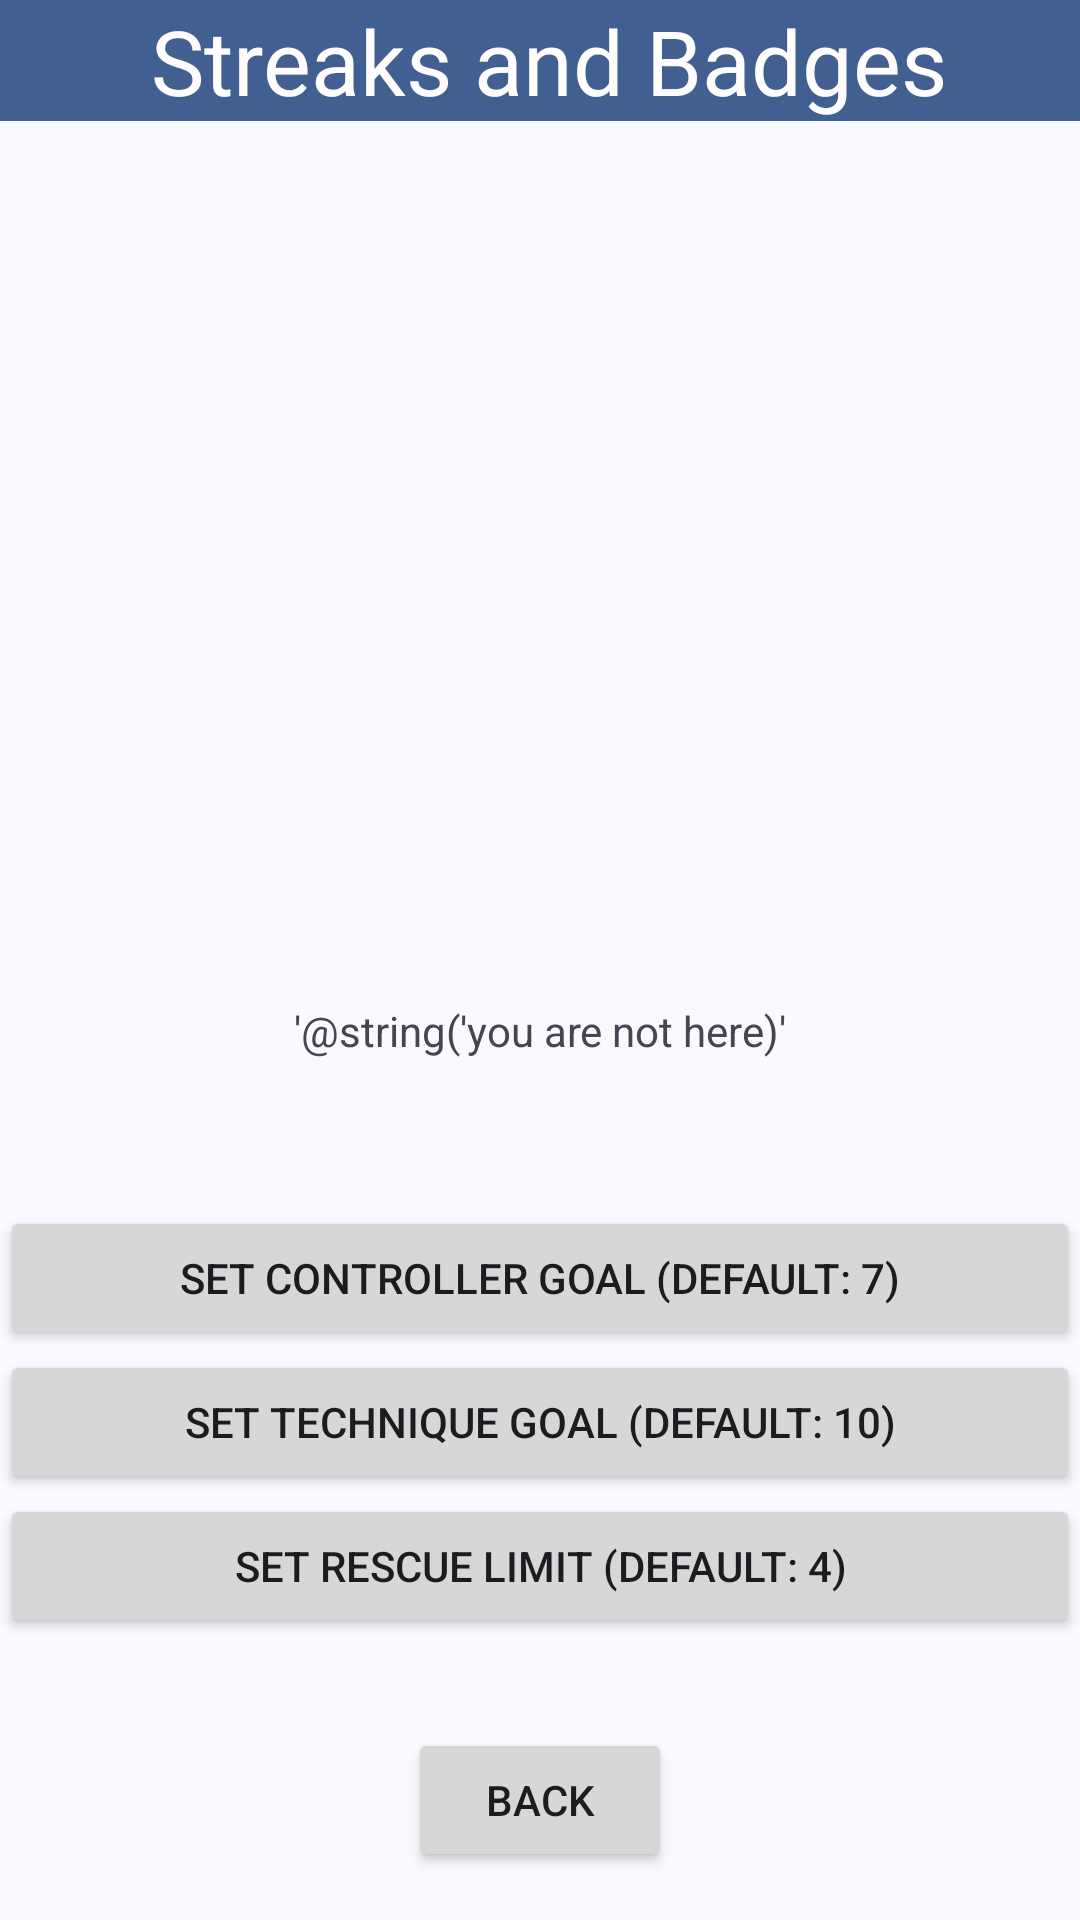

This screen was rendered from an Android layout file. Write that file and the resources it references.
<!-- AndroidManifest.xml: application theme Theme.Smart_Air_App -->
<!-- res/layout/activity_streaks_and_badges.xml -->
<?xml version="1.0" encoding="utf-8"?>

 <androidx.constraintlayout.widget.ConstraintLayout xmlns:android="http://schemas.android.com/apk/res/android"
    xmlns:app="http://schemas.android.com/apk/res-auto"
    xmlns:tools="http://schemas.android.com/tools"
    android:layout_width="match_parent"
    android:layout_height="match_parent">
    


    <ImageView
        android:id="@+id/left"
        android:layout_width="120dp"
        android:layout_height="120dp"
        android:layout_marginStart="24dp"
        android:layout_marginBottom="190dp"
        android:contentDescription="@string/start_header_text"
        app:layout_constraintBottom_toBottomOf="parent"
        app:layout_constraintEnd_toStartOf="@id/middle"
        app:layout_constraintStart_toStartOf="parent"
        app:layout_constraintTop_toTopOf="parent"
        app:layout_constraintVertical_bias="0.499"
        tools:srcCompat="@tools:sample/avatars" />

    <ImageView
        android:id="@+id/middle"
        android:layout_width="120dp"
        android:layout_height="120dp"
        android:layout_marginBottom="190dp"
        android:contentDescription="@string/start_header_text"
        app:layout_constraintBottom_toBottomOf="parent"
        app:layout_constraintEnd_toEndOf="parent"
        app:layout_constraintStart_toStartOf="parent"
        app:layout_constraintTop_toTopOf="parent"
        app:layout_constraintVertical_bias="0.499"
        tools:srcCompat="@tools:sample/avatars" />

    <ImageView
        android:id="@+id/right"
        android:layout_width="120dp"
        android:layout_height="120dp"
        android:layout_marginEnd="16dp"
        android:layout_marginBottom="190dp"
        android:contentDescription="@string/start_header_text"
        app:layout_constraintBottom_toBottomOf="parent"
        app:layout_constraintEnd_toEndOf="parent"
        app:layout_constraintStart_toEndOf="@+id/middle"
        app:layout_constraintTop_toTopOf="parent"
        app:layout_constraintVertical_bias="0.499"
        tools:srcCompat="@tools:sample/avatars" />

    <TextView
        android:id="@+id/streakNumber"
        android:layout_width="wrap_content"
        android:layout_height="wrap_content"
        android:text="@string/string_you_are_not_here"
        app:layout_constraintBottom_toTopOf="@+id/settingsContainer"
        app:layout_constraintEnd_toEndOf="parent"
        app:layout_constraintStart_toStartOf="parent"
        app:layout_constraintTop_toBottomOf="@+id/middle" />

    <TextView
        android:id="@+id/textView6"
        android:layout_width="411dp"
        android:layout_height="wrap_content"
        android:background="#415f91"
        android:paddingStart="5sp"
        android:text="Streaks and Badges"
        android:textAlignment="center"
        android:textColor="#FFFDFD"
        android:textSize="30sp"
        app:layout_constraintEnd_toEndOf="parent"
        app:layout_constraintStart_toStartOf="parent" />
    <Button
        android:id="@+id/btnBack"
        android:layout_width="wrap_content"
        android:layout_height="wrap_content"
        android:text="Back"
        android:layout_marginBottom="16dp"
        app:layout_constraintBottom_toBottomOf="parent"
        app:layout_constraintStart_toStartOf="parent"
        app:layout_constraintEnd_toEndOf="parent" />

    <LinearLayout
        android:id="@+id/settingsContainer"
        android:layout_width="match_parent"
        android:layout_height="wrap_content"
        android:layout_marginBottom="30dp"

        android:orientation="vertical"
        app:layout_constraintBottom_toTopOf="@+id/btnBack">

        <Button
            android:id="@+id/btnSetController"
            android:layout_width="match_parent"
            android:layout_height="wrap_content"
            android:text="Set Controller Goal (Default: 7)" />

        <Button
            android:id="@+id/btnSetTechnique"
            android:layout_width="match_parent"
            android:layout_height="wrap_content"
            android:text="Set Technique Goal (Default: 10)" />

        <Button
            android:id="@+id/btnSetRescue"
            android:layout_width="match_parent"
            android:layout_height="wrap_content"
            android:text="Set Rescue Limit (Default: 4)" />
    </LinearLayout>


</androidx.constraintlayout.widget.ConstraintLayout>
<!-- resources referenced by this layout -->
<resources>
  <string name="start_header_text">Smart Air</string>
  <string name="string_you_are_not_here">\'@string(\'you are not here)\'</string>
  <style name="Theme.Smart_Air_App" parent="Base.Theme.Smart_Air_App" />
  <color name="md_theme_primary">#415F91</color>
  <color name="md_theme_onPrimary">#FFFFFF</color>
  <color name="md_theme_primaryContainer">#D6E3FF</color>
  <color name="md_theme_onPrimaryContainer">#284777</color>
  <color name="md_theme_secondary">#565F71</color>
  <color name="md_theme_onSecondary">#FFFFFF</color>
  <color name="md_theme_secondaryContainer">#DAE2F9</color>
  <color name="md_theme_onSecondaryContainer">#3E4759</color>
  <color name="md_theme_tertiary">#705575</color>
  <color name="md_theme_onTertiary">#FFFFFF</color>
  <color name="md_theme_tertiaryContainer">#FAD8FD</color>
  <color name="md_theme_onTertiaryContainer">#573E5C</color>
  <color name="md_theme_error">#BA1A1A</color>
  <color name="md_theme_onError">#FFFFFF</color>
  <color name="md_theme_errorContainer">#FFDAD6</color>
  <color name="md_theme_onErrorContainer">#93000A</color>
  <color name="md_theme_background">#F9F9FF</color>
  <color name="md_theme_onBackground">#191C20</color>
  <color name="md_theme_surface">#F9F9FF</color>
  <color name="md_theme_onSurface">#191C20</color>
  <color name="md_theme_surfaceVariant">#E0E2EC</color>
  <color name="md_theme_onSurfaceVariant">#44474E</color>
  <color name="md_theme_outline">#74777F</color>
  <color name="md_theme_outlineVariant">#C4C6D0</color>
  <color name="md_theme_inverseSurface">#2E3036</color>
  <color name="md_theme_inverseOnSurface">#F0F0F7</color>
  <color name="md_theme_inversePrimary">#AAC7FF</color>
  <color name="md_theme_primaryFixed">#D6E3FF</color>
  <color name="md_theme_onPrimaryFixed">#001B3E</color>
  <color name="md_theme_primaryFixedDim">#AAC7FF</color>
  <color name="md_theme_onPrimaryFixedVariant">#284777</color>
  <color name="md_theme_secondaryFixed">#DAE2F9</color>
  <color name="md_theme_onSecondaryFixed">#131C2B</color>
  <color name="md_theme_secondaryFixedDim">#BEC6DC</color>
  <color name="md_theme_onSecondaryFixedVariant">#3E4759</color>
  <color name="md_theme_tertiaryFixed">#FAD8FD</color>
  <color name="md_theme_onTertiaryFixed">#28132E</color>
  <color name="md_theme_tertiaryFixedDim">#DDBCE0</color>
  <color name="md_theme_onTertiaryFixedVariant">#573E5C</color>
  <color name="md_theme_surfaceDim">#D9D9E0</color>
  <color name="md_theme_surfaceBright">#F9F9FF</color>
  <color name="md_theme_surfaceContainerLowest">#FFFFFF</color>
  <color name="md_theme_surfaceContainerLow">#F3F3FA</color>
  <color name="md_theme_surfaceContainer">#EDEDF4</color>
  <color name="md_theme_surfaceContainerHigh">#E7E8EE</color>
  <color name="md_theme_surfaceContainerHighest">#E2E2E9</color>
</resources>
